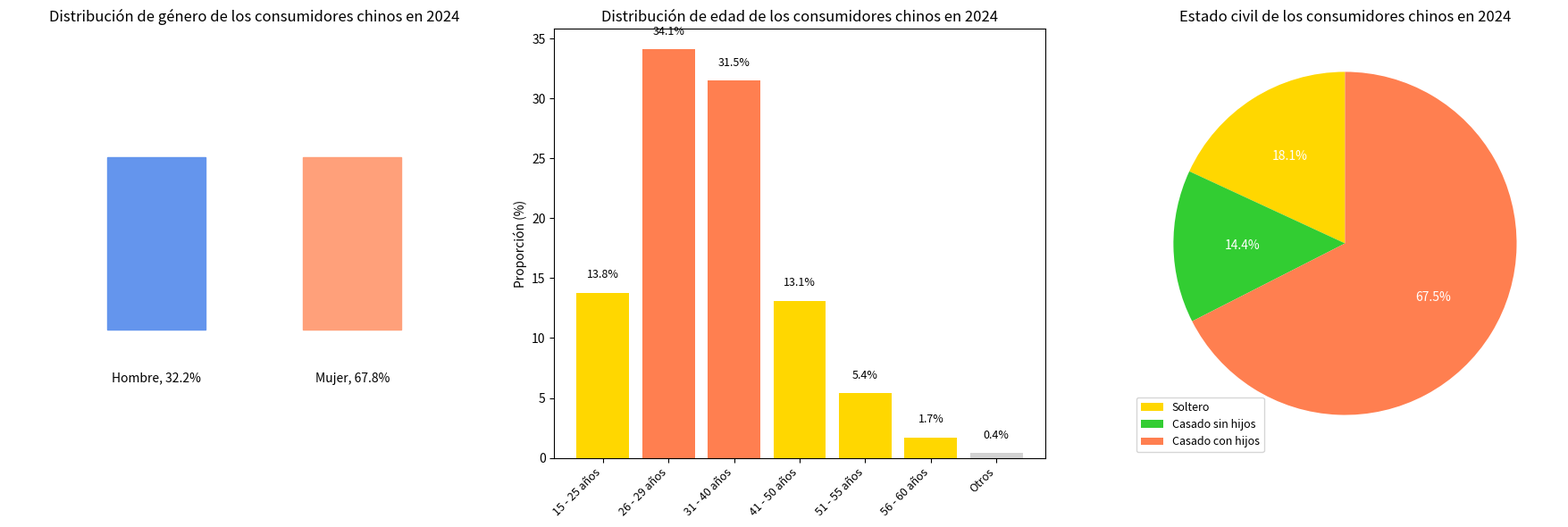

This figure's Python source:
import matplotlib.pyplot as plt
import seaborn as sns
import numpy as np

# Datos de la distribución de género
etiquetas_genero = ["Hombre", "Mujer"]
tamaños_genero = [32.2, 67.8]
colores_genero = ["#6495ED", "#FFA07A"]

# Datos de la distribución de edad
categorias_edad = ["15 - 25 años", "26 - 29 años", "31 - 40 años", "41 - 50 años", "51 - 55 años", "56 - 60 años", "Otros"]
proporciones_edad = [13.8, 34.1, 31.5, 13.1, 5.4, 1.7, 0.4]
colores_edad = ["#FFD700", "#FF7F50", "#FF7F50", "#FFD700", "#FFD700", "#FFD700", "#D3D3D3"]

# Datos del estado civil
etiquetas_estado_civil = ["Soltero", "Casado sin hijos", "Casado con hijos"]
tamaños_estado_civil = [18.1, 14.4, 67.5]
colores_estado_civil = ["#FFD700", "#32CD32", "#FF7F50"]

# Crear un lienzo con 3 subgráficos
fig, (ax1, ax2, ax3) = plt.subplots(1, 3, figsize=(18, 6))

# Izquierda: Distribución de género
x_hombre, y_hombre = 0.2, 0.5
ancho_hombre, alto_hombre = 0.2, 0.4
ax1.add_patch(plt.Rectangle((x_hombre, y_hombre - alto_hombre / 2), ancho_hombre, alto_hombre, color=colores_genero[0]))
ax1.add_patch(plt.Circle((x_hombre + ancho_hombre / 2, y_hombre + 0.1), 0.05, color=colores_genero[0]))
ax1.text(x_hombre + ancho_hombre / 2, y_hombre - 0.3, f'{etiquetas_genero[0]}, {tamaños_genero[0]}%', ha='center', va='top')

x_mujer, y_mujer = 0.6, 0.5
ancho_mujer, alto_mujer = 0.2, 0.4
ax1.add_patch(plt.Rectangle((x_mujer, y_mujer - alto_mujer / 2), ancho_mujer, alto_mujer, color=colores_genero[1]))
ax1.add_patch(plt.Circle((x_mujer + ancho_mujer / 2, y_mujer + 0.1), 0.05, color=colores_genero[1]))
ax1.text(x_mujer + ancho_mujer / 2, y_mujer - 0.3, f'{etiquetas_genero[1]}, {tamaños_genero[1]}%', ha='center', va='top')

ax1.axis('off')
ax1.set_title('Distribución de género de los consumidores chinos en 2024')

# Centro: Gráfico de barras de la distribución de edad（横坐标倾斜）
ax2.bar(categorias_edad, proporciones_edad, color=colores_edad)
ax2.set_ylabel('Proporción (%)')
ax2.set_title('Distribución de edad de los consumidores chinos en 2024')
# 添加数值标注
for i, prop in enumerate(proporciones_edad):
    ax2.text(i, prop + 1, f'{prop}%', ha='center', va='bottom', fontsize=9)
# 正确设置横坐标标签（修复警告）
ax2.set_xticks(range(len(categorias_edad)))  # 设置刻度位置
ax2.set_xticklabels(categorias_edad, rotation=45, ha='right', fontsize=9)  # 设置刻度标签

# Derecha: Gráfico circular del estado civil（修复解包错误）
wedges, texts, autotexts = ax3.pie(tamaños_estado_civil, colors=colores_estado_civil, startangle=90, autopct='%1.1f%%')
ax3.legend(wedges, etiquetas_estado_civil, loc='lower left', fontsize=9)
for text in autotexts:
    text.set_color('white')
ax3.set_title('Estado civil de los consumidores chinos en 2024')

plt.tight_layout()
plt.show()
